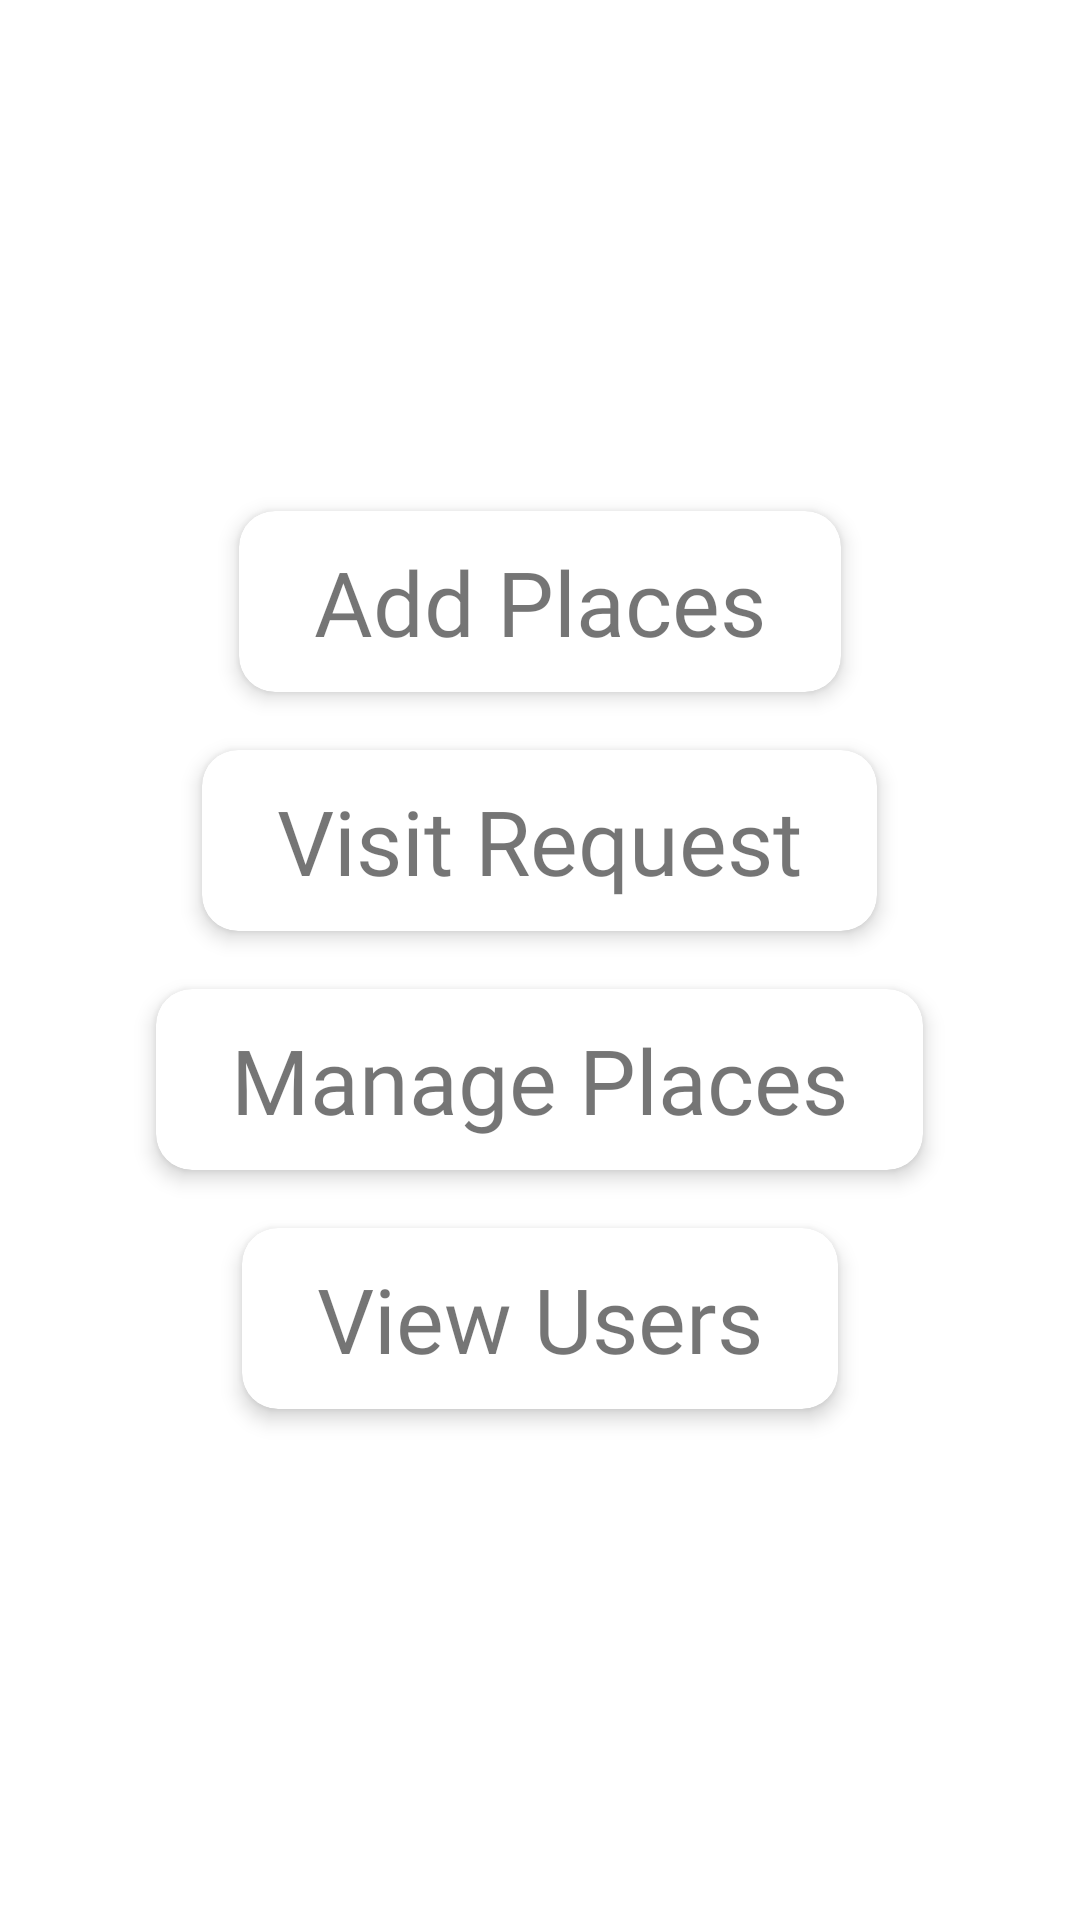

Android layout source for this screen:
<!-- AndroidManifest.xml: application theme AppTheme -->
<!-- res/layout/activity_admin_main.xml -->
<?xml version="1.0" encoding="utf-8"?>
<LinearLayout xmlns:android="http://schemas.android.com/apk/res/android"
    xmlns:app="http://schemas.android.com/apk/res-auto"
    xmlns:tools="http://schemas.android.com/tools"
    android:layout_width="match_parent"
    android:layout_height="match_parent"
    android:gravity="center"
    android:orientation="vertical"
    tools:context=".admin.AdminMainActivity">

    <androidx.cardview.widget.CardView
        android:layout_width="wrap_content"
        android:layout_height="wrap_content"
        app:cardCornerRadius="12dp"
        app:cardElevation="4dp"
        app:cardUseCompatPadding="true">

        <TextView
            android:id="@+id/addPlacesTextView"
            android:layout_width="wrap_content"
            android:layout_height="wrap_content"
            android:layout_marginVertical="10dp"
            android:fontFamily="@font/baloo"
            android:paddingHorizontal="25dp"
            android:onClick="goToAddPlacesActivity"
            android:text="Add Places"
            android:textSize="30sp" />

    </androidx.cardview.widget.CardView>

    <androidx.cardview.widget.CardView
        android:layout_width="wrap_content"
        android:layout_height="wrap_content"
        app:cardCornerRadius="12dp"
        app:cardElevation="4dp"
        app:cardUseCompatPadding="true">

        <TextView
            android:id="@+id/viewRequestTextView"
            android:layout_width="wrap_content"
            android:layout_height="wrap_content"
            android:layout_marginVertical="10dp"
            android:fontFamily="@font/baloo"
            android:paddingHorizontal="25dp"
            android:onClick="goToViewRequestActivity"
            android:text="Visit Request"
            android:textSize="30sp" />

    </androidx.cardview.widget.CardView>

    <androidx.cardview.widget.CardView
        android:layout_width="wrap_content"
        android:layout_height="wrap_content"
        app:cardCornerRadius="12dp"
        app:cardElevation="4dp"
        app:cardUseCompatPadding="true">

        <TextView
            android:id="@+id/managePlacesTextView"
            android:layout_width="wrap_content"
            android:layout_height="wrap_content"
            android:layout_marginVertical="10dp"
            android:fontFamily="@font/baloo"
            android:paddingHorizontal="25dp"
            android:onClick="goToManagePlacesActivity"
            android:text="Manage Places"
            android:textSize="30sp" />

    </androidx.cardview.widget.CardView>

    <androidx.cardview.widget.CardView
        android:layout_width="wrap_content"
        android:layout_height="wrap_content"
        app:cardCornerRadius="12dp"
        app:cardElevation="4dp"
        app:cardUseCompatPadding="true">

        <TextView
            android:id="@+id/viewUsersTextView"
            android:layout_width="wrap_content"
            android:layout_height="wrap_content"
            android:layout_marginVertical="10dp"
            android:fontFamily="@font/baloo"
            android:paddingHorizontal="25dp"
            android:text="View Users"
            android:onClick="goToViewUsersActivity"
            android:textSize="30sp" />

    </androidx.cardview.widget.CardView>

</LinearLayout>
<!-- resources referenced by this layout -->
<resources>

</resources>
